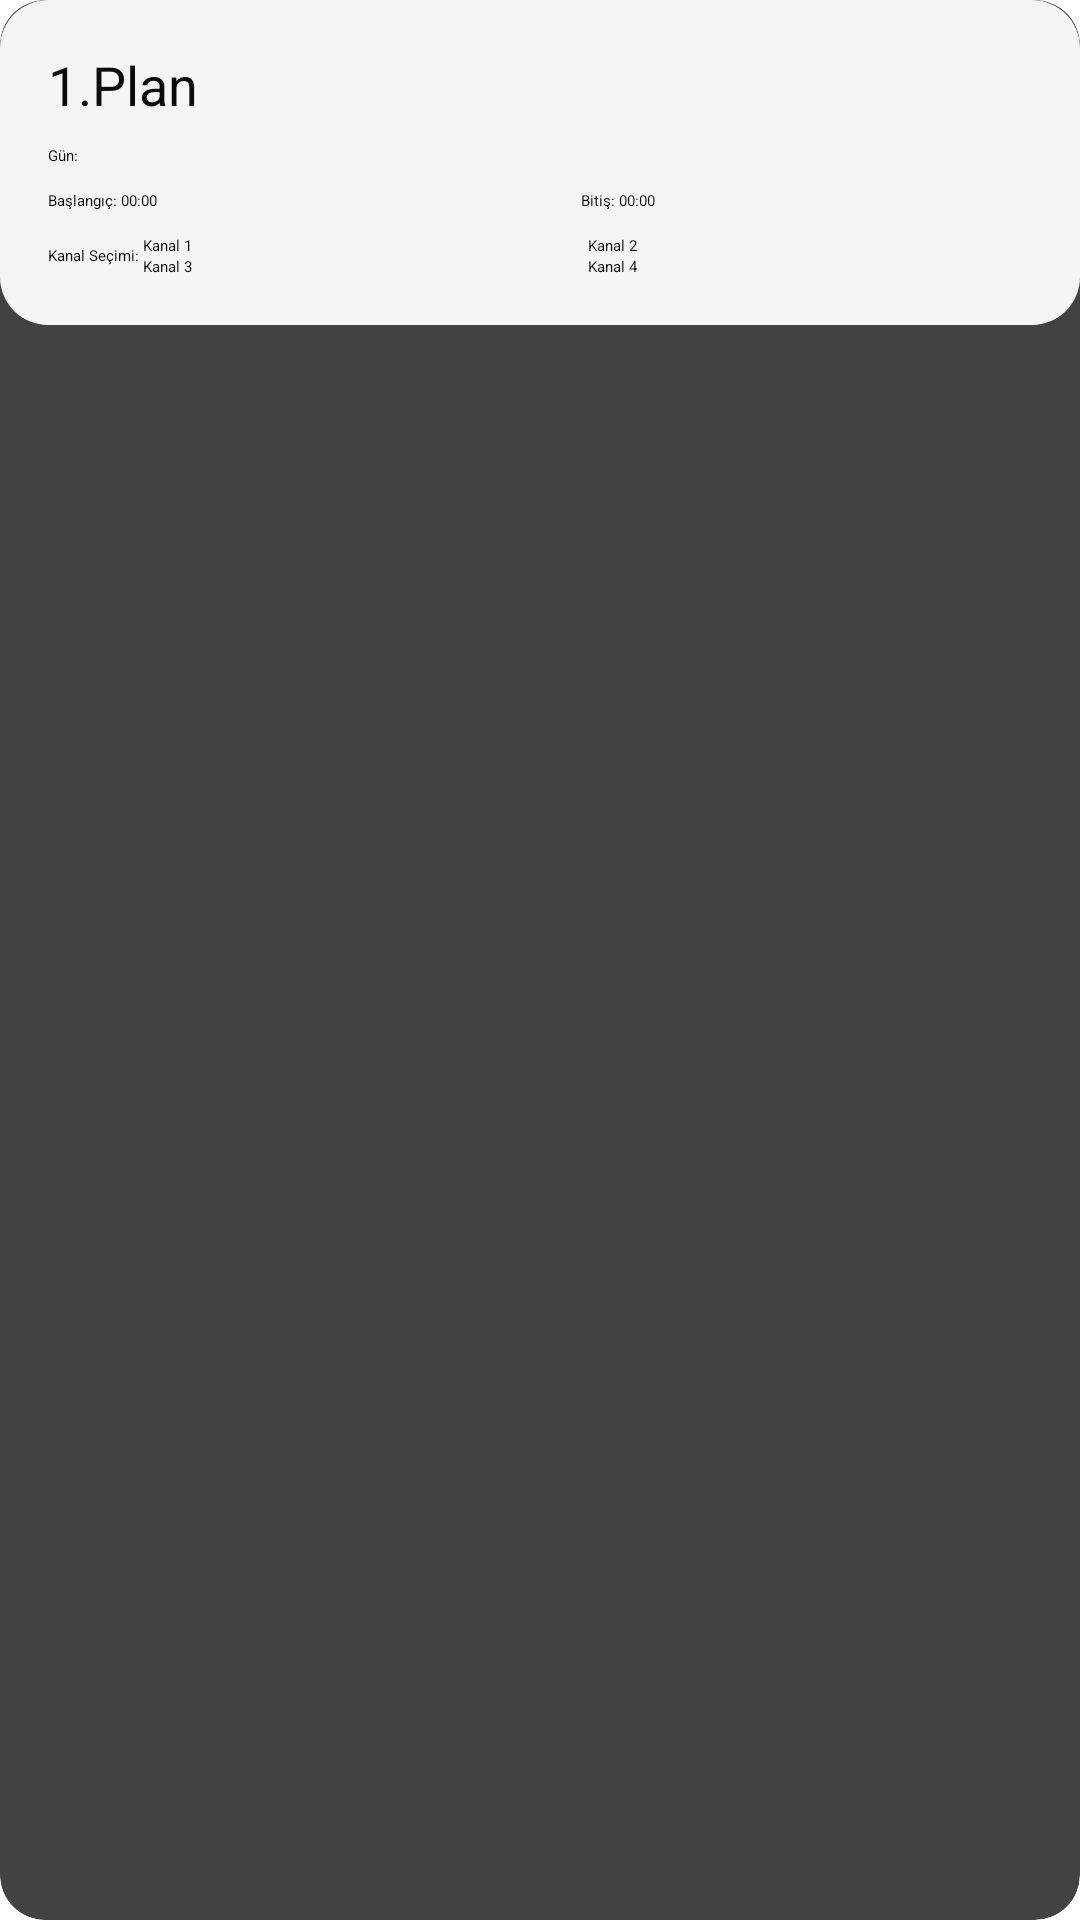

Reconstruct the res/layout file that produces this screen, plus the resources it refers to.
<!-- AndroidManifest.xml: application theme Theme.PTB -->
<!-- res/layout/cardview_plan.xml -->
<?xml version="1.0" encoding="utf-8"?>
<androidx.cardview.widget.CardView xmlns:android="http://schemas.android.com/apk/res/android"
    xmlns:app="http://schemas.android.com/apk/res-auto"
    android:id="@+id/cvPlan"
    android:layout_width="match_parent"
    android:layout_height="wrap_content"
    android:layout_margin="8dp"
    app:cardCornerRadius="15dp">

    <RelativeLayout
        android:id="@+id/loPlan"
        android:layout_width="match_parent"
        android:layout_height="wrap_content"
        android:layout_centerHorizontal="true"
        android:padding="16dp"
        android:background="@drawable/bg_rounded_corners"
        >

        <TextView
            android:id="@+id/cvPlanName"
            android:layout_width="wrap_content"
            android:layout_height="wrap_content"
            android:layout_alignParentStart="true"
            android:text="1.Plan"
            android:textSize="18sp"
            android:textColor="@color/orb_black"/>

        <ImageButton
            android:id="@+id/btnClose"
            android:layout_width="25dp"
            android:layout_height="25dp"
            android:layout_alignParentEnd="true"
            android:background="@color/colorSecondary"
            android:src="@drawable/ic_close" />

        <LinearLayout
            android:id="@+id/loDay"
            android:layout_width="match_parent"
            android:layout_height="wrap_content"
            android:layout_below="@id/cvPlanName"
            android:layout_marginTop="8dp"
            android:gravity="center_vertical"
            android:orientation="horizontal">


            <TextView
                android:layout_width="wrap_content"
                android:layout_height="wrap_content"
                android:text="Gün: "
                android:textColor="@color/orb_black"/>

            <Spinner
                android:id="@+id/cvDate"
                android:layout_width="match_parent"
                android:layout_height="wrap_content"
                android:layout_marginEnd="16dp"
                android:textColor="@color/orb_black"
                android:layout_centerInParent="true"/>
        </LinearLayout>

        <LinearLayout
            android:id="@+id/loTime"
            android:layout_width="match_parent"
            android:layout_height="wrap_content"
            android:layout_below="@id/loDay"
            android:layout_marginTop="8dp"
            android:gravity="center_vertical"
            android:orientation="horizontal">

            <TextView
                android:layout_width="wrap_content"
                android:layout_height="wrap_content"
                android:text="Başlangıç: "
                android:textColor="@color/orb_black"/>

            <EditText
                android:id="@+id/cvStartDate"
                android:layout_width="0dp"
                android:layout_height="wrap_content"
                android:layout_weight="1"
                android:background="@drawable/bg_button"
                android:focusable="false"
                android:hint="00:00"
                android:inputType="text|time"
                android:textColor="@color/orb_black"/>

            <TextView
                android:layout_width="wrap_content"
                android:layout_height="wrap_content"
                android:layout_marginStart="16dp"
                android:text="Bitiş: "
                android:textColor="@color/orb_black"/>

            <EditText
                android:id="@+id/cvEndDate"
                android:layout_width="0dp"
                android:layout_height="wrap_content"
                android:layout_weight="1"
                android:background="@drawable/bg_button"
                android:focusable="false"
                android:hint="00:00"
                android:inputType="text|time"
                android:textColor="@color/orb_black"/>
        </LinearLayout>
        <LinearLayout
            android:id="@+id/loChannel"
            android:layout_width="match_parent"
            android:layout_height="wrap_content"
            android:layout_below="@id/loTime"
            android:layout_marginTop="8dp"
            android:gravity="center_vertical"
            android:orientation="horizontal">

            <TextView
                android:layout_width="wrap_content"
                android:layout_height="wrap_content"
                android:text="Kanal Seçimi: "
                android:textColor="@color/orb_black"/>

            <GridLayout xmlns:android="http://schemas.android.com/apk/res/android"
                android:layout_width="match_parent"
                android:layout_height="wrap_content"
                android:columnCount="2"
                android:rowCount="2">

                <CheckBox
                    android:id="@+id/cbChannel1"
                    android:layout_width="wrap_content"
                    android:layout_height="wrap_content"
                    android:layout_rowWeight="1"
                    android:layout_columnWeight="1"
                    android:background="@drawable/bg_button"
                    android:text="Kanal 1"
                    android:textColor="@color/orb_black"/>

                <CheckBox
                    android:id="@+id/cbChannel2"
                    android:layout_width="wrap_content"
                    android:layout_height="wrap_content"
                    android:layout_rowWeight="1"
                    android:layout_columnWeight="1"
                    android:background="@drawable/bg_button"
                    android:text="Kanal 2"
                    android:textColor="@color/orb_black"/>

                <CheckBox
                    android:id="@+id/cbChannel3"
                    android:layout_width="wrap_content"
                    android:layout_height="wrap_content"
                    android:layout_rowWeight="1"
                    android:layout_columnWeight="1"
                    android:background="@drawable/bg_button"
                    android:text="Kanal 3"
                    android:textColor="@color/orb_black"/>

                <CheckBox
                    android:id="@+id/cbChannel4"
                    android:layout_width="wrap_content"
                    android:layout_height="wrap_content"
                    android:layout_rowWeight="1"
                    android:layout_columnWeight="1"
                    android:background="@drawable/bg_button"
                    android:text="Kanal 4"
                    android:textColor="@color/orb_black"/>
            </GridLayout>
        </LinearLayout>
    </RelativeLayout>
</androidx.cardview.widget.CardView>
<!-- resources referenced by this layout -->
<resources>
  <color name="colorSecondary">#F5F5F5</color>
  <color name="orb_black">#0A0A0A</color>
  <!-- drawable bg_rounded_corners (drawable) -->
  <?xml version="1.0" encoding="utf-8"?>
  <shape xmlns:android="http://schemas.android.com/apk/res/android">
      <corners android:radius="16dp" />
      <solid android:color="#F5F5F5" />
      <padding
          android:left="16dp"
          android:top="16dp"
          android:right="16dp"
          android:bottom="16dp" />
  </shape>
</resources>
